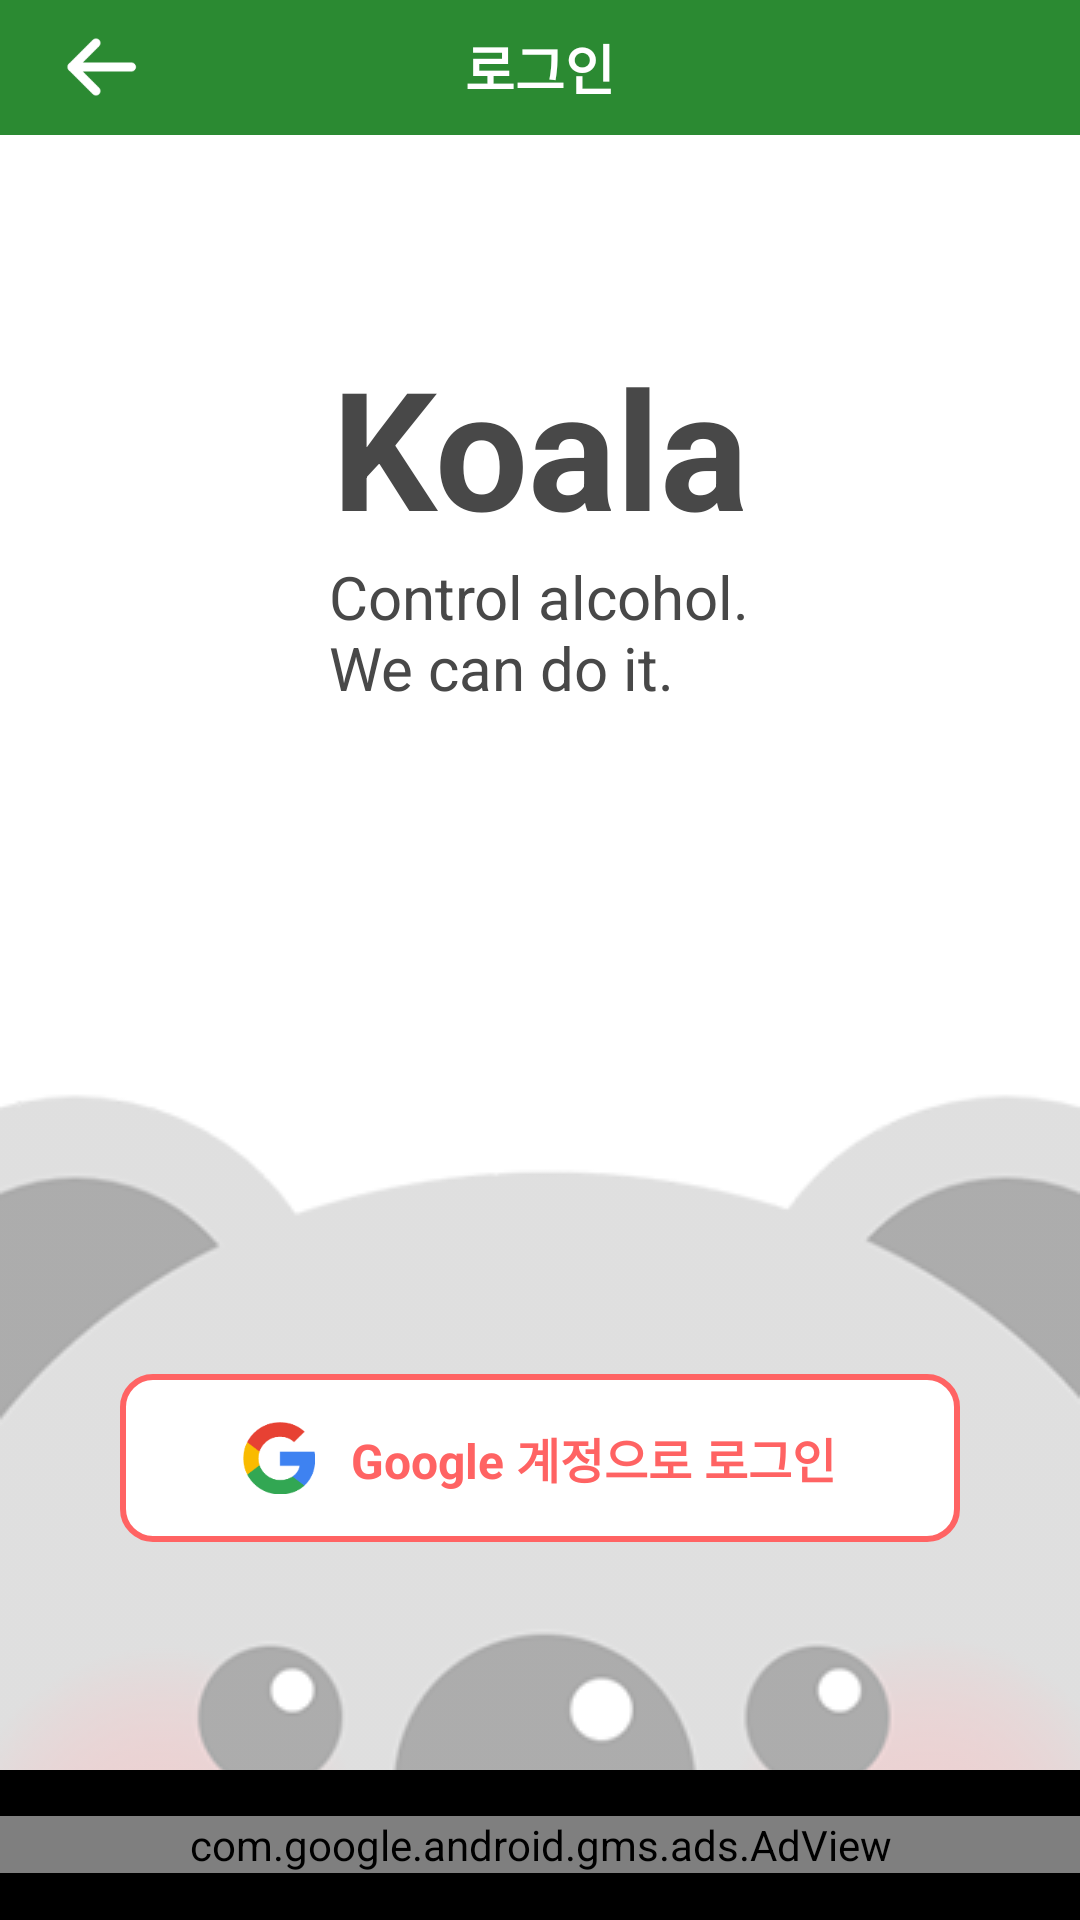

The Android layout XML behind this screen, and the referenced resources:
<!-- AndroidManifest.xml: application theme AppTheme -->
<!-- res/layout/activity_login.xml -->
<?xml version="1.0" encoding="utf-8"?>
<layout
    xmlns:android="http://schemas.android.com/apk/res/android"
    xmlns:tools="http://schemas.android.com/tools">
    <data>
        <variable
            name="activity"
            type="com.ksdigtalnomad.koala.ui.views.user.LoginActivity" />
    </data>
    <RelativeLayout
        android:id="@+id/bodyLayout"
        android:layout_width="match_parent"
        android:layout_height="match_parent"
        tools:context=".ui.views.user.LoginActivity"
        android:background="@color/colorPureWhite">

        
        <RelativeLayout
            android:layout_width="match_parent"
            android:layout_height="45dp"
            android:layout_alignParentTop="true"
            android:layout_centerHorizontal="true"
            android:background="@color/colorMain">
            <ImageView
                android:layout_width="40dp"
                android:layout_height="40dp"
                android:padding="4dp"
                android:src="@drawable/ic_back"
                android:layout_alignParentLeft="true"
                android:layout_marginLeft="14dp"
                android:layout_centerVertical="true"
                android:onClick="@{()->activity.onBackClick()}"/>

            <TextView
                android:id="@+id/headerText"
                android:layout_width="wrap_content"
                android:layout_height="wrap_content"
                android:layout_centerInParent="true"
                android:gravity="center"
                android:text="@string/title_login"
                android:textSize="18dp"
                android:textColor="#fff"
                android:textStyle="bold"/>
        </RelativeLayout>

        <TextView
            android:id="@+id/appTitle"
            android:layout_width="wrap_content"
            android:layout_height="wrap_content"
            android:layout_centerHorizontal="true"
            android:layout_marginTop="112dp"
            android:text="@string/app_name"
            android:textSize="55dp"
            android:textStyle="bold"
            android:textColor="@color/colorDarkGray"/>

        <TextView
            android:layout_width="wrap_content"
            android:layout_height="wrap_content"
            android:layout_centerHorizontal="true"
            android:layout_below="@id/appTitle"
            android:text="@string/activity_splash_sub_title"
            android:textSize="20dp"
            android:textColor="@color/colorDarkGray"/>

        <ImageView
            android:layout_width="match_parent"
            android:layout_height="match_parent"
            android:layout_centerInParent="true"
            android:src="@drawable/bg_splash"
            android:scaleType="fitXY"
            android:alpha="0.5"/>

        <LinearLayout
            android:layout_width="match_parent"
            android:layout_height="56dp"
            android:layout_marginLeft="40dp"
            android:layout_marginRight="40dp"
            android:layout_marginBottom="126dp"
            android:layout_alignParentBottom="true"
            android:layout_centerHorizontal="true"
            android:background="@drawable/bg_btn_google_round_red"
            android:orientation="horizontal"
            android:gravity="center"
            android:onClick="@{()->activity.onGoogleLoginClick()}">
            <ImageView
                android:layout_width="24dp"
                android:layout_height="24dp"
                android:layout_marginRight="12dp"
                android:src="@drawable/ic_google"/>
            <TextView
                android:layout_width="wrap_content"
                android:layout_height="wrap_content"
                android:text="@string/btn_login_google"
                android:textSize="16sp"
                android:textStyle="bold"
                android:textColor="@color/colorRed"/>
        </LinearLayout>

        
        <LinearLayout
            android:id="@+id/layout_ads"
            android:layout_width="match_parent"
            android:layout_height="50dp"
            android:layout_alignParentBottom="true"
            android:layout_centerHorizontal="true"
            android:gravity="center"
            android:background="@color/colorPureBlack">
            <com.google.android.gms.ads.AdView
                xmlns:ads="http://schemas.android.com/apk/res-auto"
                android:id="@+id/adView"
                android:layout_width="match_parent"
                android:layout_height="wrap_content"
                ads:adSize="BANNER"
                ads:adUnitId="@string/admob_id_banner_day_detail_edit"/>
        </LinearLayout>

    </RelativeLayout>
</layout>
<!-- resources referenced by this layout -->
<resources>
  <color name="colorDarkGray">#484848</color>
  <color name="colorMain">#2b8a32</color>
  <color name="colorPureBlack">#000</color>
  <color name="colorPureWhite">#fff</color>
  <color name="colorRed">#FF6363</color>
  <!-- drawable bg_btn_google_round_red (drawable) -->
  <?xml version="1.0" encoding="utf-8"?>
  <shape xmlns:android="http://schemas.android.com/apk/res/android" android:shape="rectangle" >
      <solid android:color="@color/colorPureWhite"/>
      <stroke android:width="2dp" android:color="@color/colorRed"/>
      <corners android:topLeftRadius="10dp" android:topRightRadius="10dp"
          android:bottomLeftRadius="10dp" android:bottomRightRadius="10dp"/>
  </shape>
  <!-- drawable bg_splash: png bitmap (drawable, 26212 bytes) -->
  <!-- drawable ic_back: png bitmap (drawable, 721 bytes) -->
  <!-- drawable ic_google: png bitmap (drawable, 4067 bytes) -->
  <string name="activity_splash_sub_title">Control alcohol.\nWe can do it.</string>
  <string name="admob_id_banner_day_detail_edit">ca-app-pub-9300115819443880/7865459065</string>
  <string name="app_name">Koala</string>
  <string name="btn_login_google">Google 계정으로 로그인</string>
  <string name="title_login">로그인</string>
  <style name="AppTheme" parent="Theme.AppCompat.Light.DarkActionBar">
          
          <item name="colorPrimary">@color/colorPrimary</item>
          <item name="colorPrimaryDark">@color/colorPrimaryDark</item>
          <item name="colorAccent">@color/colorAccent</item>
  
          
          <item name="windowActionBar">false</item>
          <item name="windowNoTitle">true</item>
  
      </style>
  <color name="colorPrimary">#3F51B5</color>
  <color name="colorPrimaryDark">#000</color>
  <color name="colorAccent">#2b8a32</color>
</resources>
